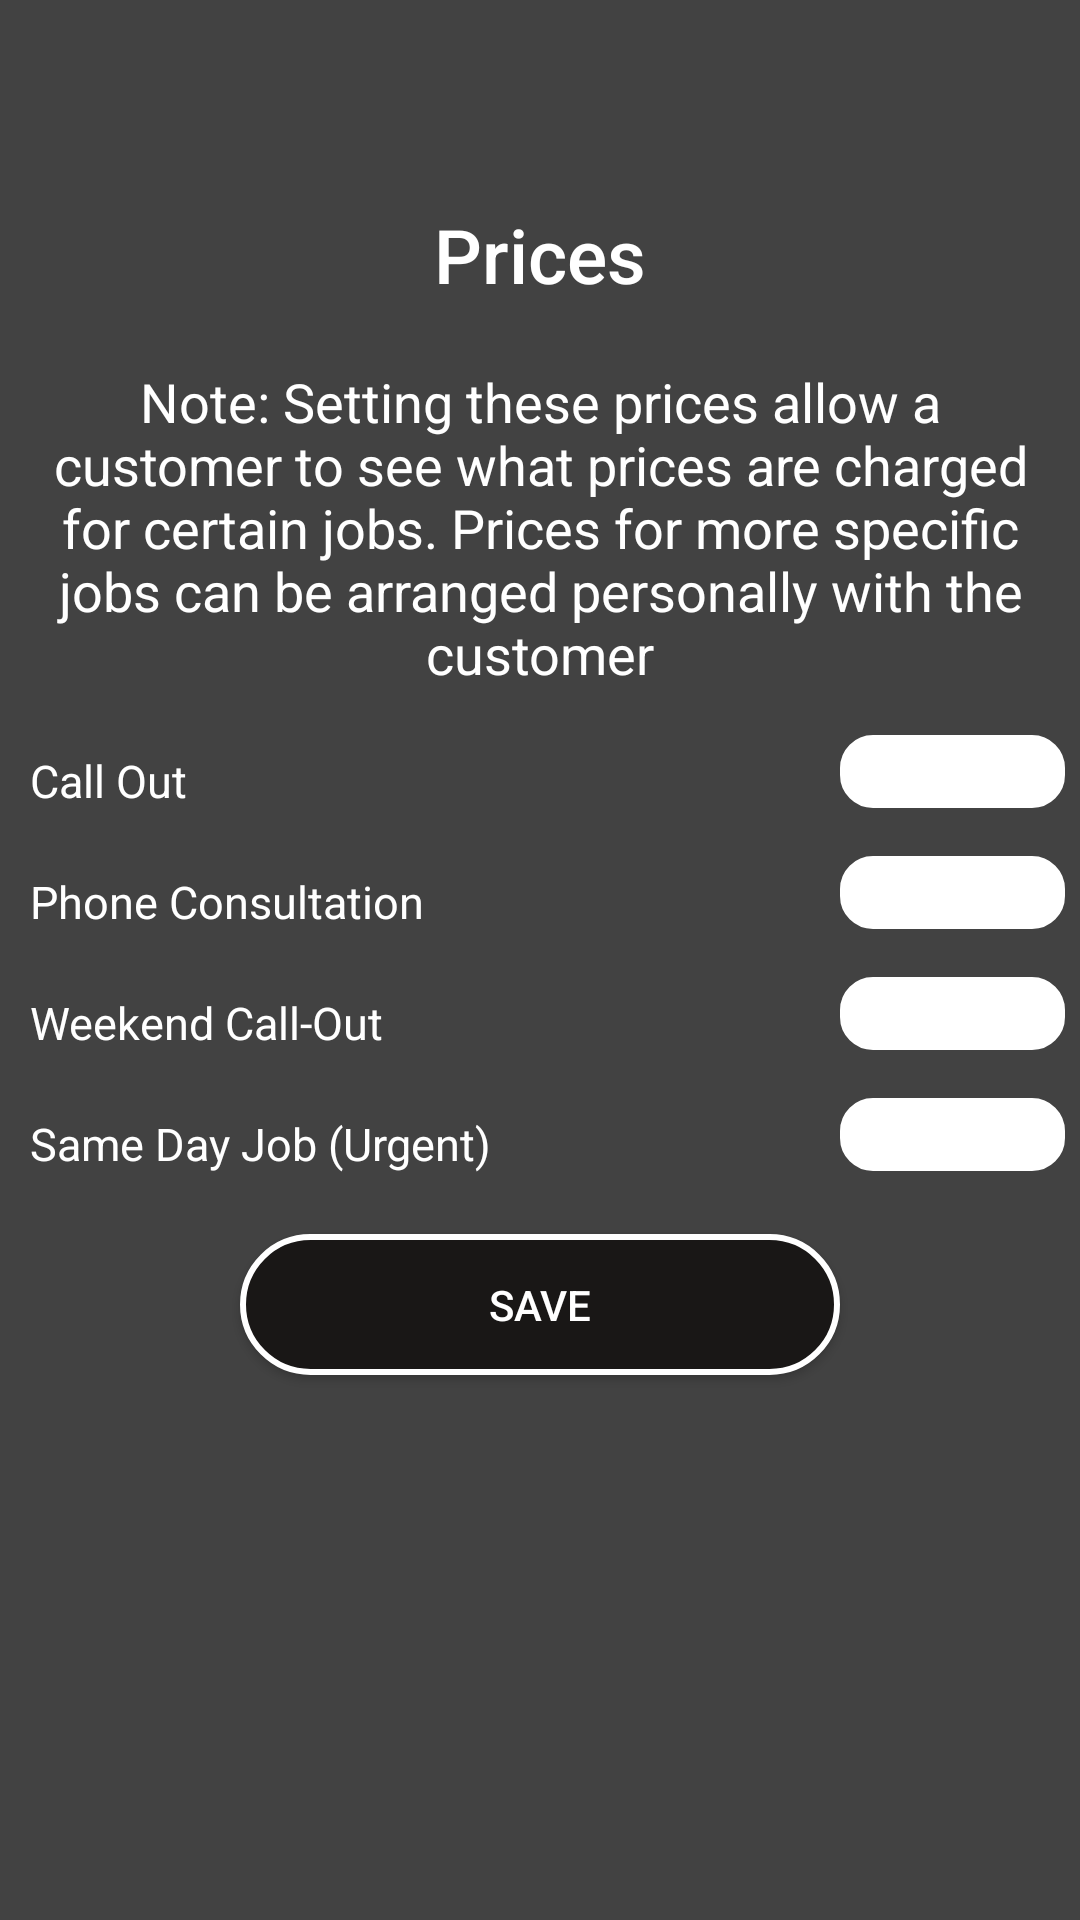

Reconstruct the res/layout file that produces this screen, plus the resources it refers to.
<!-- AndroidManifest.xml: application theme Theme.FixItFYP -->
<!-- res/layout/activity_trades_prices.xml -->
<?xml version="1.0" encoding="utf-8"?>
<RelativeLayout xmlns:android="http://schemas.android.com/apk/res/android"
    xmlns:app="http://schemas.android.com/apk/res-auto"
    xmlns:tools="http://schemas.android.com/tools"
    android:layout_width="match_parent"
    android:layout_height="match_parent"
    android:background="@color/cardview_dark_background"
    tools:context=".TradesPricesActivity">


    <TextView
        android:layout_width="match_parent"
        android:layout_height="wrap_content"
        android:text="Prices"
        android:fontFamily="sans-serif-medium"
        android:id="@+id/product_prices"
        android:textColor="@color/white"
        android:textSize="25sp"
        android:gravity="center"
        android:layout_below="@id/btnClose"
        android:layout_margin="10dp"/>

    <TextView
        android:layout_width="match_parent"
        android:layout_height="wrap_content"
        android:layout_below="@id/product_prices"
        android:text="Note: Setting these prices allow a customer to see what prices are charged for certain jobs. Prices for more specific jobs can be arranged personally with the customer"
        android:id="@+id/messageView"
        android:textColor="@color/white"
        android:textSize="18sp"
        android:gravity="center"
        android:layout_margin="10dp"/>

        <TextView
            android:id="@+id/callout"
            android:layout_below="@id/messageView"
            android:layout_width="wrap_content"
            android:layout_height="wrap_content"
            android:layout_margin="10dp"
            android:text="Call Out"
            android:textColor="@color/white"
            android:textSize="15sp">
        </TextView>
        <EditText
            android:layout_width="75dp"
            android:layout_height="wrap_content"
            android:layout_below="@id/messageView"
            android:layout_toRightOf="@id/btnSave"
            android:id="@+id/set_callout_price"
            android:layout_marginTop="5dp"
            android:inputType="number"
            android:background="@drawable/edit_text"
            android:backgroundTint="@color/white"/>

        <TextView
            android:layout_width="wrap_content"
            android:layout_height="wrap_content"
            android:text="Phone Consultation"
            android:layout_below="@id/callout"
            android:id="@+id/phone_consultation"
            android:textSize="15sp"
            android:textColor="@color/white"
            android:layout_margin="10dp">
        </TextView>
        <EditText
            android:layout_width="75dp"
            android:layout_height="wrap_content"
            android:layout_below="@id/callout"
            android:layout_toRightOf="@id/btnSave"
            android:id="@+id/set_consultation_price"
            android:layout_marginTop="5dp"
            android:inputType="number"
            android:background="@drawable/edit_text"
            android:backgroundTint="@color/white"/>

        <TextView
            android:layout_width="wrap_content"
            android:layout_height="wrap_content"
            android:layout_below="@id/phone_consultation"
            android:text="Weekend Call-Out"
            android:id="@+id/weekend_call"
            android:textSize="15sp"
            android:textColor="@color/white"
            android:layout_margin="10dp">
        </TextView>
        <EditText
            android:layout_width="75dp"
            android:layout_height="wrap_content"
            android:layout_below="@id/phone_consultation"
            android:layout_toRightOf="@id/btnSave"
            android:id="@+id/set_weekendCall"
            android:layout_marginTop="5dp"
            android:inputType="number"
            android:background="@drawable/edit_text"
            android:backgroundTint="@color/white"/>

        <TextView
            android:layout_width="wrap_content"
            android:layout_height="wrap_content"
            android:layout_below="@id/weekend_call"
            android:text="Same Day Job (Urgent)"
            android:id="@+id/sameday_job"
            android:textSize="15sp"
            android:textColor="@color/white"
            android:layout_margin="10dp">
        </TextView>
        <EditText
            android:layout_width="75dp"
            android:layout_below="@id/weekend_call"
            android:layout_toRightOf="@id/btnSave"
            android:layout_height="wrap_content"
            android:id="@+id/set_sameday_price"
            android:layout_marginTop="5dp"
            android:inputType="number"
            android:background="@drawable/edit_text"
            android:backgroundTint="@color/white"/>




    <Button
        android:id="@+id/btnSave"
        android:layout_width="200dp"
        android:layout_height="47dp"
        android:layout_marginTop="10dp"
        android:background="@drawable/custom_buttons"
        android:layout_below="@id/sameday_job"
        android:enabled="true"
        android:layout_centerHorizontal="true"
        android:text="Save"
        android:textColor="@color/white" />

    <Button
        android:id="@+id/btnClose"
        android:layout_width="wrap_content"
        android:layout_height="wrap_content"
        android:layout_marginTop="10dp"
        android:background="@drawable/ic_close"
        android:enabled="true"
        android:backgroundTint="@color/white"
        android:layout_centerHorizontal="true" />


</RelativeLayout>
<!-- resources referenced by this layout -->
<resources>
  <color name="white">#FFFFFF</color>
  <!-- drawable custom_buttons (drawable) -->
  <?xml version="1.0" encoding="utf-8"?>
  <selector xmlns:android="http://schemas.android.com/apk/res/android">
      <item
          android:state_enabled="true"
          android:drawable="@drawable/button_enabled"/>
      <item
          android:state_enabled="false"
          android:drawable="@drawable/button_disabled"/>
  
  
  </selector>
  <!-- drawable edit_text (drawable) -->
  <?xml version="1.0" encoding="utf-8"?>
  <shape xmlns:android="http://schemas.android.com/apk/res/android">
  
      <corners android:radius="10dp"/>
  
      <padding
          android:left="5dp"/>
  
      <stroke android:width="2dp"
          android:color="#D3D3D3"/>
  
  </shape>
  <style name="Theme.FixItFYP" parent="Theme.AppCompat.DayNight.NoActionBar">
          
          <item name="colorPrimary">@color/grey</item>
          <item name="colorPrimaryVariant">@color/black</item>
          <item name="colorOnPrimary">@color/white</item>
          
          <item name="colorSecondary">@color/grey</item>
          <item name="colorSecondaryVariant">@color/black</item>
          <item name="colorOnSecondary">@color/black</item>
          
          <item name="android:statusBarColor" tools:targetApi="l">?attr/colorPrimaryVariant</item>
          
      </style>
  <!-- drawable button_enabled (drawable) -->
  <?xml version="1.0" encoding="utf-8"?>
  <shape xmlns:android="http://schemas.android.com/apk/res/android">
  
      <corners android:radius="30dp"/>
  
      <solid android:color="#191716"/>
  
      <padding
          android:bottom="7dp"
          android:top="7dp"
          android:right="7dp"
          android:left="7dp"/>
      <stroke
          android:width="2dp"
          android:color="@color/white"/>
  </shape>
  <!-- drawable button_disabled (drawable) -->
  <?xml version="1.0" encoding="utf-8"?>
  <shape xmlns:android="http://schemas.android.com/apk/res/android">
  
      <corners android:radius="30dp"/>
  
      <solid android:color="#cccccc"/>
  
      <padding
          android:bottom="7dp"
          android:top="7dp"
          android:right="7dp"
          android:left="7dp"/>
      <stroke
          android:width="2dp"
          android:color="@color/white"/>
  </shape>
  <color name="grey">#B8B894</color>
  <color name="black">#FF000000</color>
</resources>
